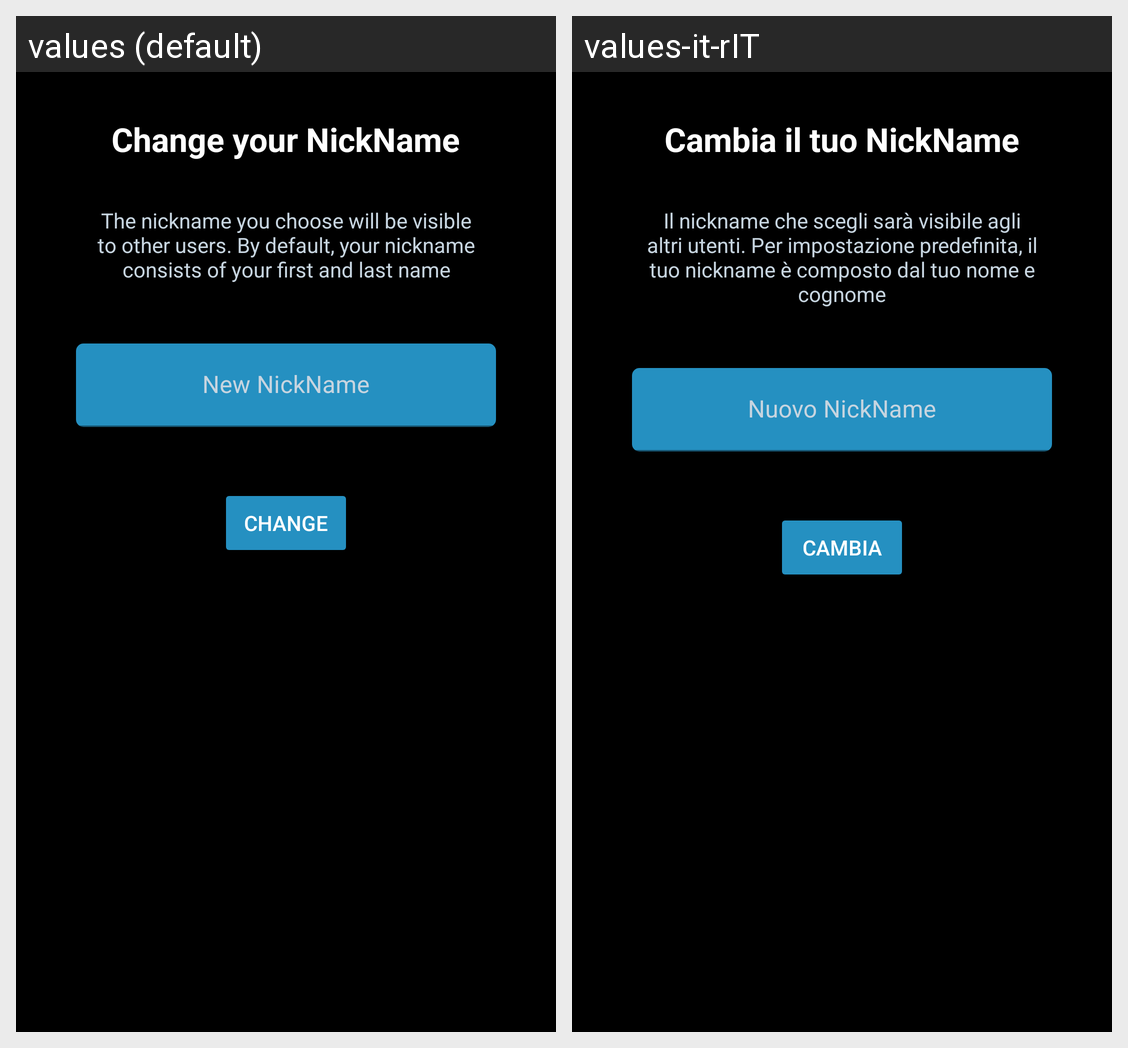

This grid shows one Android layout under two languages. Give, for every string resource on the screen, its name, the default text and each shown locale's text.
Android screen res/layout/fragment_change_display_name.xml rendered under 2 locales, left to right: values (default), values-it-rIT. Device: Nexus 5 (rendered at 1080×1920; each locale shown at half size, 540×960, under a caption strip naming it); theme Theme.GamePoint.
Strings drawn on this screen, with the default value and each locale's value (text and hints the layout hard-codes, and strings that could not be matched under every locale, appear in the picture but are not listed):

change_your_nickname
  values: Change your NickName
  values-it-rIT: Cambia il tuo NickName

change_nickname_description
  values: The nickname you choose will be visible to other users. By default, your nickname consists of your first and last name
  values-it-rIT: Il nickname che scegli sarà visibile agli altri utenti. Per impostazione predefinita, il tuo nickname è composto dal tuo nome e cognome

change
  values: CHANGE
  values-it-rIT: CAMBIA
